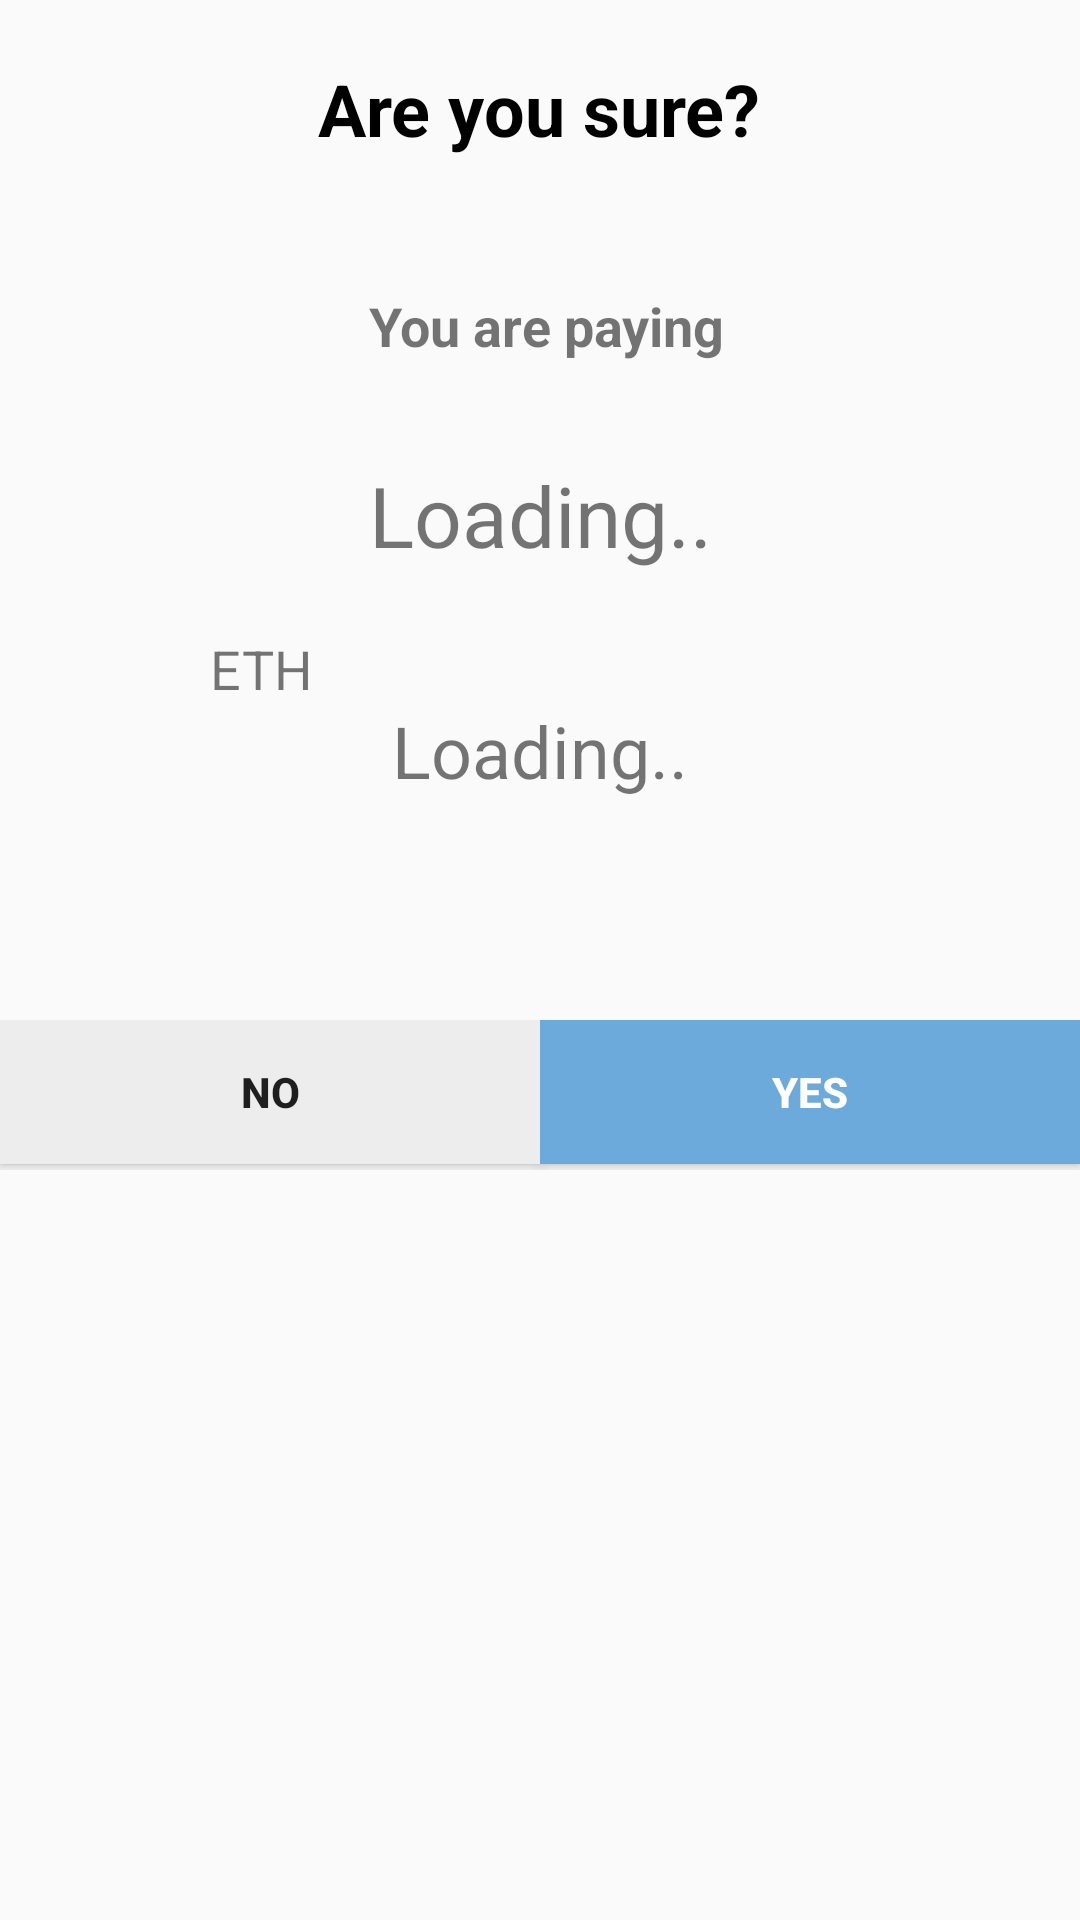

The Android layout XML behind this screen, and the referenced resources:
<!-- AndroidManifest.xml: application theme AppTheme -->
<!-- res/layout/dialog_payment_confirmation.xml -->
<?xml version="1.0" encoding="utf-8"?>
<LinearLayout xmlns:android="http://schemas.android.com/apk/res/android"
    android:orientation="vertical" android:layout_width="match_parent"
    android:layout_height="390dp"
    android:layout_margin="20dp">


    <RelativeLayout
        android:layout_width="match_parent"
        android:layout_height="390dp">


        <TextView
            android:id="@+id/titleConfirm"
            android:layout_width="wrap_content"
            android:layout_height="wrap_content"
            android:layout_centerHorizontal="true"
            android:layout_marginTop="20dp"
            android:text="Are you sure?"
            android:textColor="#000000"
            android:textSize="24sp"
            android:textStyle="bold" />


        <TextView
            android:id="@+id/textView"
            android:layout_width="189dp"
            android:layout_height="wrap_content"
            android:layout_below="@+id/titleConfirm"
            android:layout_alignParentStart="true"
            android:layout_alignParentEnd="true"
            android:layout_marginStart="93dp"
            android:layout_marginTop="44dp"
            android:layout_marginEnd="89dp"
            android:gravity="center|center_vertical"
            android:text="You are paying"
            android:textSize="18sp"
            android:textStyle="bold" />

        <TextView
            android:id="@+id/tv_payment_title_reciever"
            android:layout_width="338dp"
            android:layout_height="78dp"
            android:layout_below="@+id/textView"
            android:layout_alignParentStart="true"
            android:layout_alignParentEnd="true"
            android:layout_marginStart="15dp"
            android:layout_marginTop="12dp"
            android:layout_marginEnd="15dp"
            android:gravity="center|center_vertical"
            android:text="Loading.."
            android:textSize="28sp" />

        <LinearLayout
            android:layout_width="match_parent"
            android:layout_height="50dp"
            android:layout_alignParentBottom="true"
            android:orientation="horizontal"
            android:weightSum="2">

            <Button
                android:id="@+id/btnNo"
                android:layout_width="0dp"
                android:layout_height="wrap_content"
                android:layout_alignParentBottom="true"
                android:layout_weight="1"
                android:background="#EDEDED"
                android:text="No"
                android:textStyle="bold" />

            <Button
                android:id="@+id/btnYes"
                android:layout_width="0dp"
                android:layout_height="wrap_content"
                android:layout_weight="1"
                android:background="#6CAADB"
                android:text="Yes"
                android:textColor="#fff"
                android:textStyle="bold" />

        </LinearLayout>

        <TextView
            android:layout_width="wrap_content"
            android:layout_height="wrap_content"
            android:text="ETH"
            android:layout_below="@+id/tv_payment_title_reciever"
            android:textSize="18dp"
            android:layout_marginLeft="70dp"/>

        <TextView
            android:id="@+id/tv_payment_amount"
            android:layout_width="339dp"
            android:layout_height="53dp"
            android:layout_below="@+id/tv_payment_title_reciever"
            android:layout_alignParentStart="true"
            android:layout_alignParentEnd="true"
            android:layout_marginStart="15dp"
            android:layout_marginTop="13dp"
            android:layout_marginEnd="15dp"
            android:gravity="center|center_vertical"
            android:text="Loading.."
            android:textSize="24sp" />


    </RelativeLayout>
</LinearLayout>
<!-- resources referenced by this layout -->
<resources>
  <style name="AppTheme" parent="Theme.AppCompat.Light.NoActionBar">
          
          <item name="colorPrimary">@color/colorPrimary</item>
          <item name="colorPrimaryDark">@color/colorPrimaryDark</item>
          <item name="colorAccent">@color/colorAccent</item>
      </style>
  <color name="colorPrimary">#6CAADB</color>
  <color name="colorPrimaryDark">#448AFF</color>
  <color name="colorAccent">#448AFF</color>
</resources>
